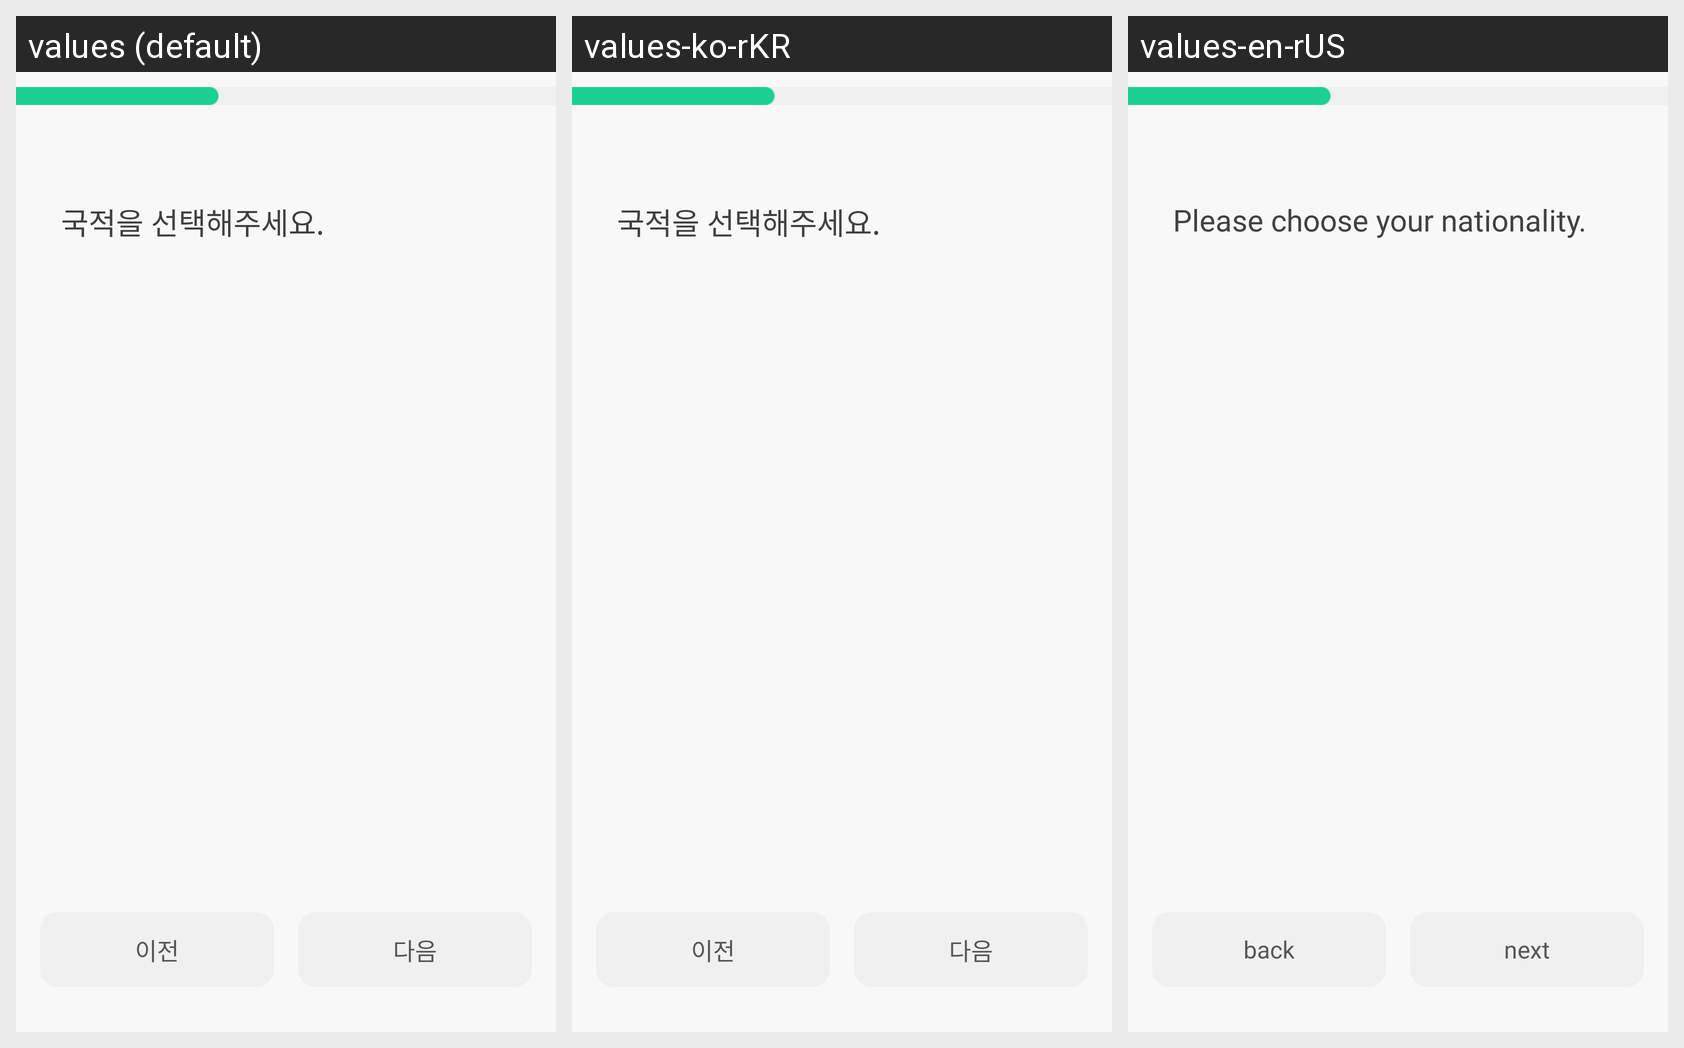

For this localized Android screen grid, give each drawn string resource with its value in every locale shown.
Android screen res/layout/fragment_national.xml rendered under 3 locales, left to right: values (default), values-ko-rKR, values-en-rUS. Device: Nexus 5 (rendered at 1080×1920; each locale shown at half size, 540×960, under a caption strip naming it); theme Theme.Syncfront.
Strings drawn on this screen, with the default value and each locale's value (text and hints the layout hard-codes, and strings that could not be matched under every locale, appear in the picture but are not listed):

before
  values: 이전
  values-ko-rKR: 이전
  values-en-rUS: back

next
  values: 다음
  values-ko-rKR: 다음
  values-en-rUS: next
